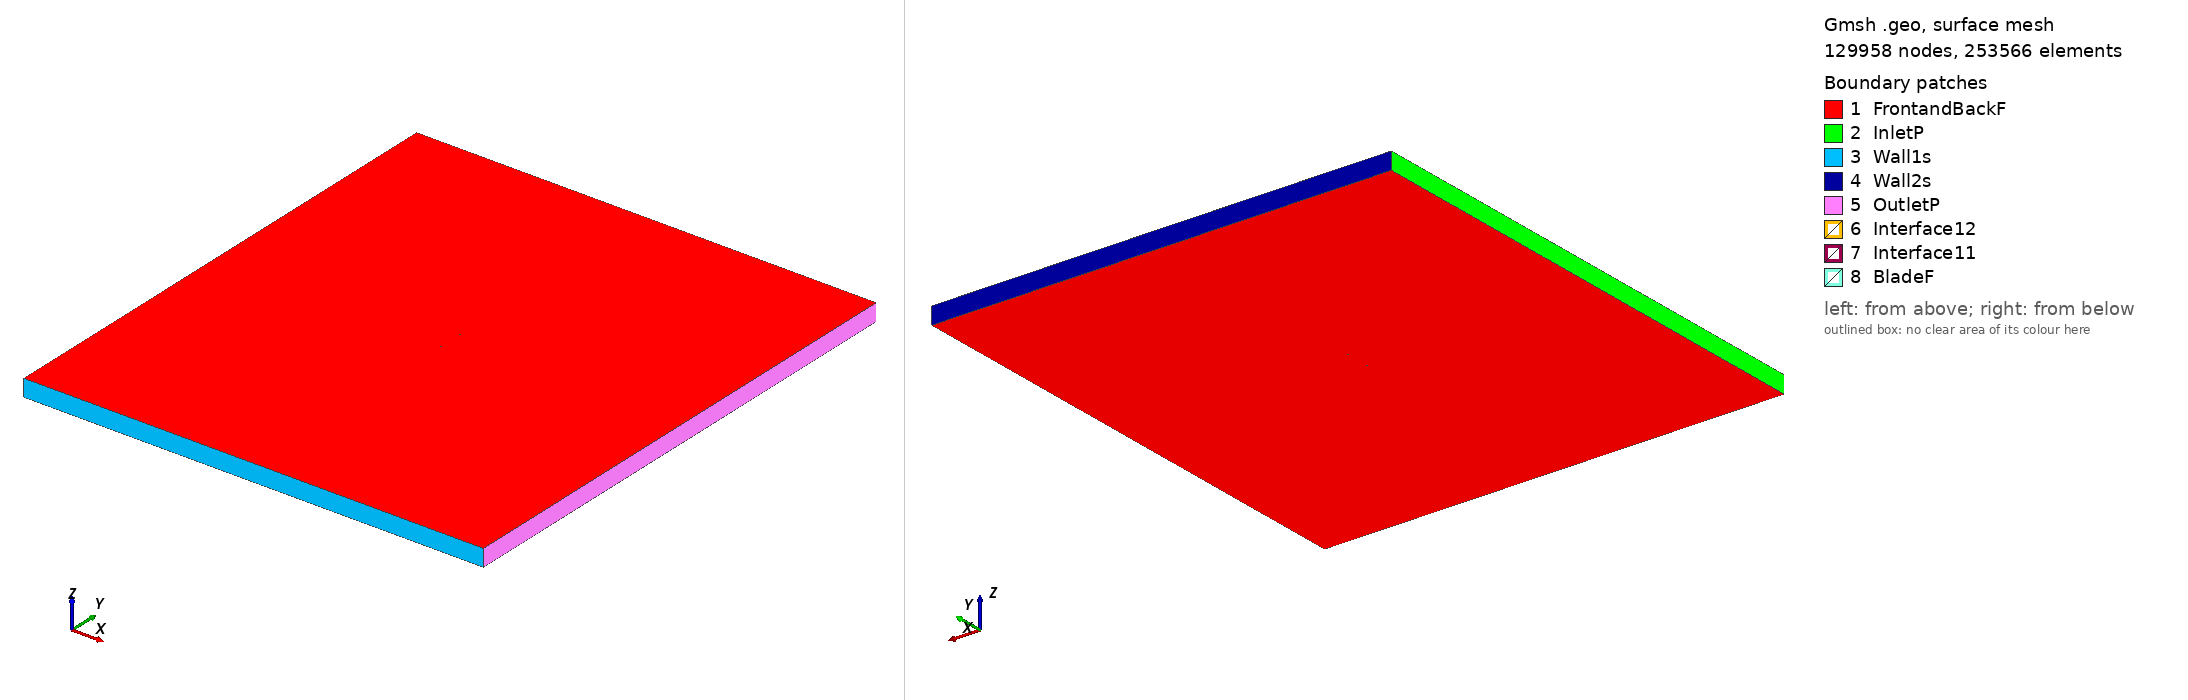

Gmsh geometry script, surface-meshed: 129958 nodes, 253566 surface elements. Boundary patches (legend numbers): 1 FrontandBackF, 2 InletP, 3 Wall1s, 4 Wall2s, 5 OutletP, 6 Interface12, 7 Interface11, 8 BladeF. Left view from above one corner, right view from below the opposite corner. Legend entries are the model's physical surfaces. The drawing asked Gmsh for element sizes between 1% and 20% of the model's largest extent; the script's own settings can give other sizes.

=== k3311_tsr_5.3899_aoa_-1.4535.geo (drawn) ===
SetFactory("OpenCASCADE");

Point(1) = {0.074939, 0.740138, 0, 1.0};
Point(2) = {0.073960, 0.740310, 0, 1.0};
Point(3) = {0.066081, 0.741625, 0, 1.0};
Point(4) = {0.058203, 0.742872, 0, 1.0};
Point(5) = {0.050326, 0.744102, 0, 1.0};
Point(6) = {0.042452, 0.745202, 0, 1.0};
Point(7) = {0.034579, 0.746267, 0, 1.0};
Point(8) = {0.026711, 0.747156, 0, 1.0};
Point(9) = {0.018841, 0.748094, 0, 1.0};
Point(10) = {0.010976, 0.748820, 0, 1.0};
Point(11) = {0.003116, 0.749375, 0, 1.0};
Point(12) = {-0.004740, 0.749774, 0, 1.0};
Point(13) = {-0.012591, 0.750000, 0, 1.0};
Point(14) = {-0.020436, 0.749933, 0, 1.0};
Point(15) = {-0.028272, 0.749566, 0, 1.0};
Point(16) = {-0.036102, 0.748920, 0, 1.0};
Point(17) = {-0.043922, 0.747884, 0, 1.0};
Point(18) = {-0.051730, 0.746415, 0, 1.0};
Point(19) = {-0.059523, 0.744306, 0, 1.0};
Point(20) = {-0.062635, 0.743257, 0, 1.0};
Point(21) = {-0.065742, 0.742051, 0, 1.0};
Point(22) = {-0.068842, 0.740538, 0, 1.0};
Point(23) = {-0.071932, 0.738622, 0, 1.0};
Point(24) = {-0.073470, 0.737385, 0, 1.0};
Point(25) = {-0.074976, 0.734894, 0, 1.0};
Point(26) = {-0.073366, 0.733309, 0, 1.0};
Point(27) = {-0.071788, 0.732958, 0, 1.0};
Point(28) = {-0.068638, 0.732489, 0, 1.0};
Point(29) = {-0.065491, 0.732159, 0, 1.0};
Point(30) = {-0.062349, 0.732005, 0, 1.0};
Point(31) = {-0.059208, 0.731890, 0, 1.0};
Point(32) = {-0.051358, 0.731747, 0, 1.0};
Point(33) = {-0.043513, 0.731782, 0, 1.0};
Point(34) = {-0.035673, 0.732018, 0, 1.0};
Point(35) = {-0.027835, 0.732316, 0, 1.0};
Point(36) = {-0.019999, 0.732742, 0, 1.0};
Point(37) = {-0.012164, 0.733172, 0, 1.0};
Point(38) = {-0.004333, 0.733731, 0, 1.0};
Point(39) = {0.003497, 0.734362, 0, 1.0};
Point(40) = {0.011327, 0.735001, 0, 1.0};
Point(41) = {0.019157, 0.735630, 0, 1.0};
Point(42) = {0.026988, 0.736207, 0, 1.0};
Point(43) = {0.034821, 0.736751, 0, 1.0};
Point(44) = {0.042654, 0.737257, 0, 1.0};
Point(45) = {0.050488, 0.737713, 0, 1.0};
Point(46) = {0.058325, 0.738086, 0, 1.0};
Point(47) = {0.066163, 0.738395, 0, 1.0};
Point(48) = {0.074004, 0.738589, 0, 1.0};
Point(49) = {0.074978, 0.738614, 0, 1.0};
Point(50) = {-0.074939, -0.740138, 0, 1.0};
Point(51) = {-0.073960, -0.740310, 0, 1.0};
Point(52) = {-0.066081, -0.741625, 0, 1.0};
Point(53) = {-0.058203, -0.742872, 0, 1.0};
Point(54) = {-0.050326, -0.744102, 0, 1.0};
Point(55) = {-0.042452, -0.745202, 0, 1.0};
Point(56) = {-0.034579, -0.746267, 0, 1.0};
Point(57) = {-0.026711, -0.747156, 0, 1.0};
Point(58) = {-0.018841, -0.748094, 0, 1.0};
Point(59) = {-0.010976, -0.748820, 0, 1.0};
Point(60) = {-0.003116, -0.749375, 0, 1.0};
Point(61) = {0.004740, -0.749774, 0, 1.0};
Point(62) = {0.012591, -0.750000, 0, 1.0};
Point(63) = {0.020436, -0.749933, 0, 1.0};
Point(64) = {0.028272, -0.749566, 0, 1.0};
Point(65) = {0.036102, -0.748920, 0, 1.0};
Point(66) = {0.043922, -0.747884, 0, 1.0};
Point(67) = {0.051730, -0.746415, 0, 1.0};
Point(68) = {0.059523, -0.744306, 0, 1.0};
Point(69) = {0.062635, -0.743257, 0, 1.0};
Point(70) = {0.065742, -0.742051, 0, 1.0};
Point(71) = {0.068842, -0.740538, 0, 1.0};
Point(72) = {0.071932, -0.738622, 0, 1.0};
Point(73) = {0.073470, -0.737385, 0, 1.0};
Point(74) = {0.074976, -0.734894, 0, 1.0};
Point(75) = {0.073366, -0.733309, 0, 1.0};
Point(76) = {0.071788, -0.732958, 0, 1.0};
Point(77) = {0.068638, -0.732489, 0, 1.0};
Point(78) = {0.065491, -0.732159, 0, 1.0};
Point(79) = {0.062349, -0.732005, 0, 1.0};
Point(80) = {0.059208, -0.731890, 0, 1.0};
Point(81) = {0.051358, -0.731747, 0, 1.0};
Point(82) = {0.043513, -0.731782, 0, 1.0};
Point(83) = {0.035673, -0.732018, 0, 1.0};
Point(84) = {0.027835, -0.732316, 0, 1.0};
Point(85) = {0.019999, -0.732742, 0, 1.0};
Point(86) = {0.012164, -0.733172, 0, 1.0};
Point(87) = {0.004333, -0.733731, 0, 1.0};
Point(88) = {-0.003497, -0.734362, 0, 1.0};
Point(89) = {-0.011327, -0.735001, 0, 1.0};
Point(90) = {-0.019157, -0.735630, 0, 1.0};
Point(91) = {-0.026988, -0.736207, 0, 1.0};
Point(92) = {-0.034821, -0.736751, 0, 1.0};
Point(93) = {-0.042654, -0.737257, 0, 1.0};
Point(94) = {-0.050488, -0.737713, 0, 1.0};
Point(95) = {-0.058325, -0.738086, 0, 1.0};
Point(96) = {-0.066163, -0.738395, 0, 1.0};
Point(97) = {-0.074004, -0.738589, 0, 1.0};
Point(98) = {-0.074978, -0.738614, 0, 1.0};

// Lines: first blade (splines 1-4)
Spline(1) = {1:16};
Spline(2) = {16:34};
Spline(3) = {34:49};
Spline(4) = {49,1};

// Lines: second blade (splines 5-8)
Spline(5) = {50:65};
Spline(6) = {65:83};
Spline(7) = {83:98};
Spline(8) = {98,50};

// Outer domain (points 20001-4 and lines)
Point(99) = {-13.50000000, -15.00000000, 0, 1.0};
Point(100) = {-13.50000000, 15.00000000, 0, 1.0};
Point(101) = {13.50000000, 15.00000000, 0, 1.0};
Point(102) = {13.50000000, -15.00000000, 0, 1.0};
Line(11) = {99, 100};
Line(12) = {100, 101};
Line(13) = {101, 102};
Line(14) = {99, 102};

// Interface (between moving and stationary domain) (circles)
Circle(9) = {0, 0, 0, 0.80000000, 0, 2*Pi};
Circle(10) = {0, 0, 0, 0.80000000, 0, 2*Pi};

// Loops collect Lines/Splines/etc (blade1, blade2, domain, first circle)
Line Loop(1) = {1:4};
Line Loop(2) = {5:8};
Line Loop(3) = {11,12,13,-14};
Line Loop(4) = {9};

// BooleanDifference cuts out the circle/interface from the domain
Plane Surface(1) = {3};
Plane Surface(2) = {4};
BooleanDifference{ Surface{1}; Delete;}{ Surface{2}; Delete;}

// This one cuts out the blades from the inner circle/interface
Line Loop(6) = {10};
Plane Surface(5) = {6};
Plane Surface(6) = {1};
Plane Surface(7) = {2};
BooleanDifference{ Surface{5}; Delete;}{ Surface{6,7}; Delete;}

// extrude to 3rd dimension
Extrude {0, 0, 1} {Surface{1}; Surface{5}; Layers{1}; Recombine;}

// Physical Surfaces are the named boundaries (patches)
Physical Surface("Interface11") = {12};
Physical Surface("Interface12") = {10};

// sides of domain
Physical Surface("InletP") = {6};
Physical Surface("OutletP") = {9};

// top and bottom of domain
Physical Surface("Wall1s") = {7};
Physical Surface("Wall2s") = {8};

// Check FrontandBackF by ensuring there is nothing in the 3rd dimension
Physical Surface("FrontandBackF") = {1,11,5,21};
Physical Surface("BladeF") = {13:20};
Physical Volume("Turbine") = {2};
Physical Volume("Farfield") = {1};

// settings for airfoil boundary layer
Field[1] = BoundaryLayer;
Field[1].EdgesList = {1:8};
Field[1].hwall_n = 1e-3;
Field[1].thickness = 1.5e-2;
Field[1].ratio = 1.05;
Field[1].Quads = 1;
BoundaryLayer Field = 1;

// control points for mesh (blade and interface)
// floor((arc length / 1.5mm)/ 6) -> Transfinite Line
Transfinite Line {1,2,3,5,6,7} = 33 Using Progression 1;
Transfinite Line {4,8} = 2 Using Progression 1;
Transfinite Line {9, 15} = 800 Using Progression 1;

// For more information on gmsh syntax, visit http://gmsh.info/doc/texinfo/gmsh.html
